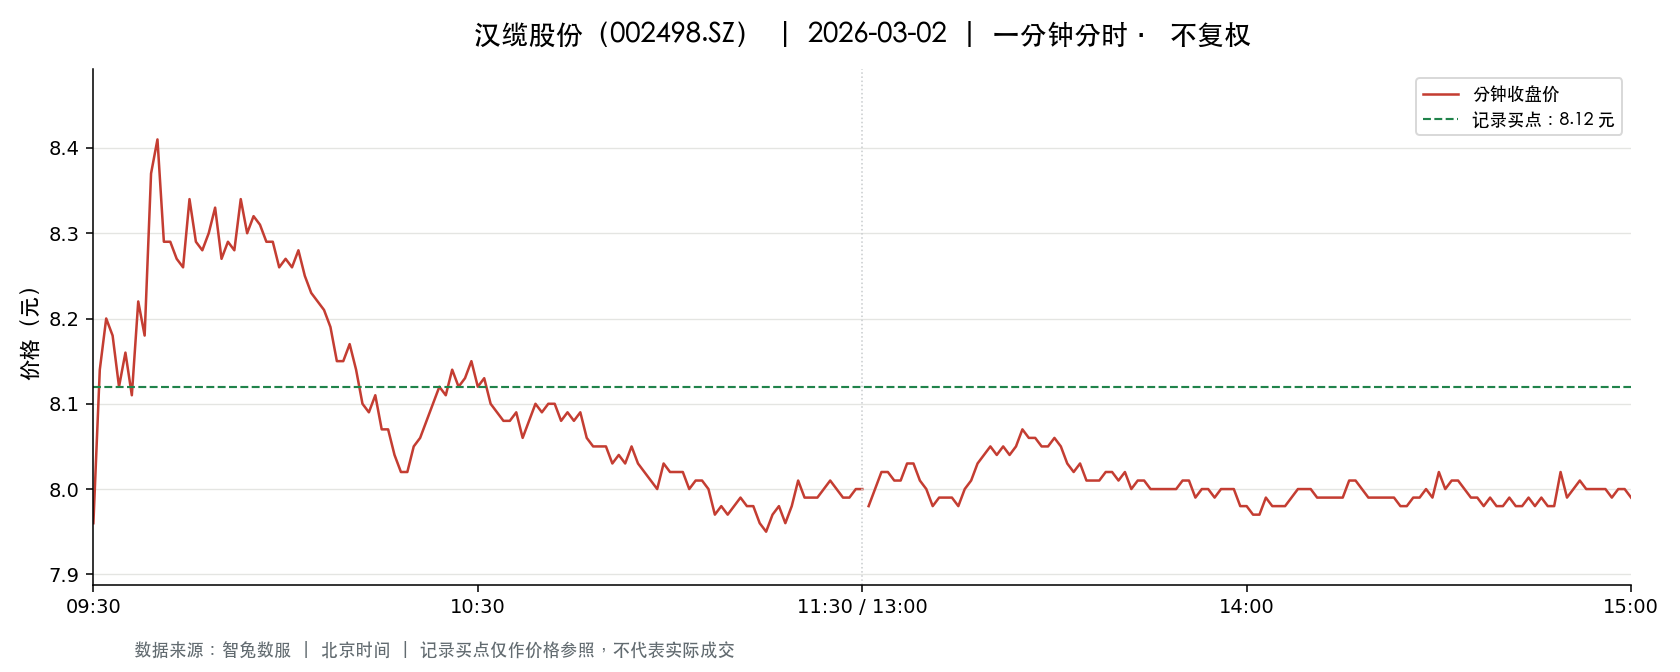

The data file committed next to this chart (first rows):
t, o, h, l, c, v, a, pc, sf
2026-03-02 09:30:00, 7.96, 7.96, 7.96, 7.96, 58395, 46482420, 8.26, 0.0
2026-03-02 09:31:00, 7.99, 8.19, 7.93, 8.14, 110218, 88660836, 7.96, 0.0
2026-03-02 09:32:00, 8.15, 8.28, 8.15, 8.2, 74257, 60999859, 8.14, 0.0
2026-03-02 09:33:00, 8.25, 8.25, 8.17, 8.18, 58891, 48315081, 8.2, 0.0
2026-03-02 09:34:00, 8.2, 8.25, 8.12, 8.12, 58464, 47935039, 8.18, 0.0
2026-03-02 09:35:00, 8.12, 8.18, 8.12, 8.16, 28386, 23148835, 8.12, 0.0
2026-03-02 09:36:00, 8.17, 8.17, 8.11, 8.11, 47365, 38564108, 8.16, 0.0
2026-03-02 09:37:00, 8.11, 8.22, 8.09, 8.22, 45802, 37259176, 8.11, 0.0
2026-03-02 09:38:00, 8.22, 8.22, 8.16, 8.18, 29754, 24352779, 8.22, 0.0
2026-03-02 09:39:00, 8.16, 8.39, 8.16, 8.37, 100528, 83409704, 8.18, 0.0
2026-03-02 09:40:00, 8.37, 8.42, 8.32, 8.41, 95021, 79487606, 8.37, 0.0
2026-03-02 09:41:00, 8.41, 8.43, 8.28, 8.29, 76410, 63702766, 8.41, 0.0
2026-03-02 09:42:00, 8.29, 8.34, 8.27, 8.29, 50813, 42209934, 8.29, 0.0
2026-03-02 09:43:00, 8.28, 8.32, 8.27, 8.27, 29642, 24590146, 8.29, 0.0
2026-03-02 09:44:00, 8.28, 8.29, 8.23, 8.26, 46923, 38770348, 8.27, 0.0
2026-03-02 09:45:00, 8.26, 8.36, 8.26, 8.34, 46434, 38701376, 8.26, 0.0
2026-03-02 09:46:00, 8.33, 8.33, 8.27, 8.29, 22330, 18530705, 8.34, 0.0
2026-03-02 09:47:00, 8.28, 8.29, 8.27, 8.28, 17482, 14481600, 8.29, 0.0
2026-03-02 09:48:00, 8.29, 8.32, 8.27, 8.3, 23559, 19535794, 8.28, 0.0
2026-03-02 09:49:00, 8.3, 8.35, 8.3, 8.33, 28929, 24122008, 8.3, 0.0
2026-03-02 09:50:00, 8.32, 8.33, 8.27, 8.27, 15068, 12506643, 8.33, 0.0
2026-03-02 09:51:00, 8.28, 8.29, 8.26, 8.29, 15570, 12880039, 8.27, 0.0
2026-03-02 09:52:00, 8.29, 8.32, 8.28, 8.28, 15605, 12955383, 8.29, 0.0
2026-03-02 09:53:00, 8.27, 8.34, 8.27, 8.34, 22437, 18655899, 8.28, 0.0
2026-03-02 09:54:00, 8.34, 8.34, 8.3, 8.3, 13200, 10978797, 8.34, 0.0
2026-03-02 09:55:00, 8.3, 8.33, 8.29, 8.32, 10902, 9055601, 8.3, 0.0
2026-03-02 09:56:00, 8.32, 8.33, 8.29, 8.31, 13329, 11076996, 8.32, 0.0
2026-03-02 09:57:00, 8.3, 8.3, 8.28, 8.29, 15732, 13036123, 8.31, 0.0
2026-03-02 09:58:00, 8.29, 8.3, 8.28, 8.29, 7556, 6267663, 8.29, 0.0
2026-03-02 09:59:00, 8.29, 8.3, 8.26, 8.26, 13834, 11448570, 8.29, 0.0
2026-03-02 10:00:00, 8.25, 8.3, 8.25, 8.27, 17211, 14257544, 8.26, 0.0
2026-03-02 10:01:00, 8.27, 8.27, 8.26, 8.26, 9377, 7749306, 8.27, 0.0
2026-03-02 10:02:00, 8.25, 8.28, 8.25, 8.28, 18115, 14966186, 8.26, 0.0
2026-03-02 10:03:00, 8.27, 8.28, 8.25, 8.25, 8456, 6986003, 8.28, 0.0
2026-03-02 10:04:00, 8.25, 8.25, 8.23, 8.23, 11675, 9627353, 8.25, 0.0
2026-03-02 10:05:00, 8.23, 8.24, 8.22, 8.22, 20511, 16875847, 8.23, 0.0
2026-03-02 10:06:00, 8.22, 8.22, 8.19, 8.21, 25954, 21286303, 8.22, 0.0
2026-03-02 10:07:00, 8.22, 8.22, 8.19, 8.19, 12471, 10230718, 8.21, 0.0
2026-03-02 10:08:00, 8.19, 8.19, 8.15, 8.15, 21774, 17778133, 8.19, 0.0
2026-03-02 10:09:00, 8.15, 8.17, 8.15, 8.15, 12794, 10441253, 8.15, 0.0
2026-03-02 10:10:00, 8.16, 8.17, 8.14, 8.17, 13713, 11182269, 8.15, 0.0
2026-03-02 10:11:00, 8.18, 8.18, 8.14, 8.14, 8402, 6854209, 8.17, 0.0
2026-03-02 10:12:00, 8.15, 8.15, 8.1, 8.1, 18695, 15170993, 8.14, 0.0
2026-03-02 10:13:00, 8.1, 8.12, 8.09, 8.09, 22342, 18097278, 8.1, 0.0
2026-03-02 10:14:00, 8.09, 8.12, 8.09, 8.11, 12284, 9943996, 8.09, 0.0
2026-03-02 10:15:00, 8.1, 8.11, 8.06, 8.07, 22204, 17942162, 8.11, 0.0
2026-03-02 10:16:00, 8.06, 8.1, 8.06, 8.07, 14438, 11662580, 8.07, 0.0
2026-03-02 10:17:00, 8.06, 8.06, 8.04, 8.04, 13509, 10872456, 8.07, 0.0
2026-03-02 10:18:00, 8.05, 8.06, 8.02, 8.02, 13167, 10589316, 8.04, 0.0
2026-03-02 10:19:00, 8.02, 8.04, 8.02, 8.02, 14490, 11631078, 8.02, 0.0
2026-03-02 10:20:00, 8.02, 8.05, 8.02, 8.05, 13903, 11170007, 8.02, 0.0
2026-03-02 10:21:00, 8.05, 8.06, 8.02, 8.06, 19796, 15908979, 8.05, 0.0
2026-03-02 10:22:00, 8.06, 8.08, 8.06, 8.08, 12808, 10332051, 8.06, 0.0
2026-03-02 10:23:00, 8.08, 8.1, 8.07, 8.1, 9395, 7600136, 8.08, 0.0
2026-03-02 10:24:00, 8.11, 8.14, 8.11, 8.12, 14039, 11393576, 8.1, 0.0
2026-03-02 10:25:00, 8.12, 8.14, 8.11, 8.11, 6607, 5369862, 8.12, 0.0
2026-03-02 10:26:00, 8.12, 8.15, 8.11, 8.14, 7461, 6068705, 8.11, 0.0
2026-03-02 10:27:00, 8.13, 8.14, 8.11, 8.12, 10355, 8416001, 8.14, 0.0
2026-03-02 10:28:00, 8.11, 8.14, 8.11, 8.13, 7379, 5995351, 8.12, 0.0
2026-03-02 10:29:00, 8.15, 8.16, 8.13, 8.15, 5693, 4636006, 8.13, 0.0
... 181 more rows
